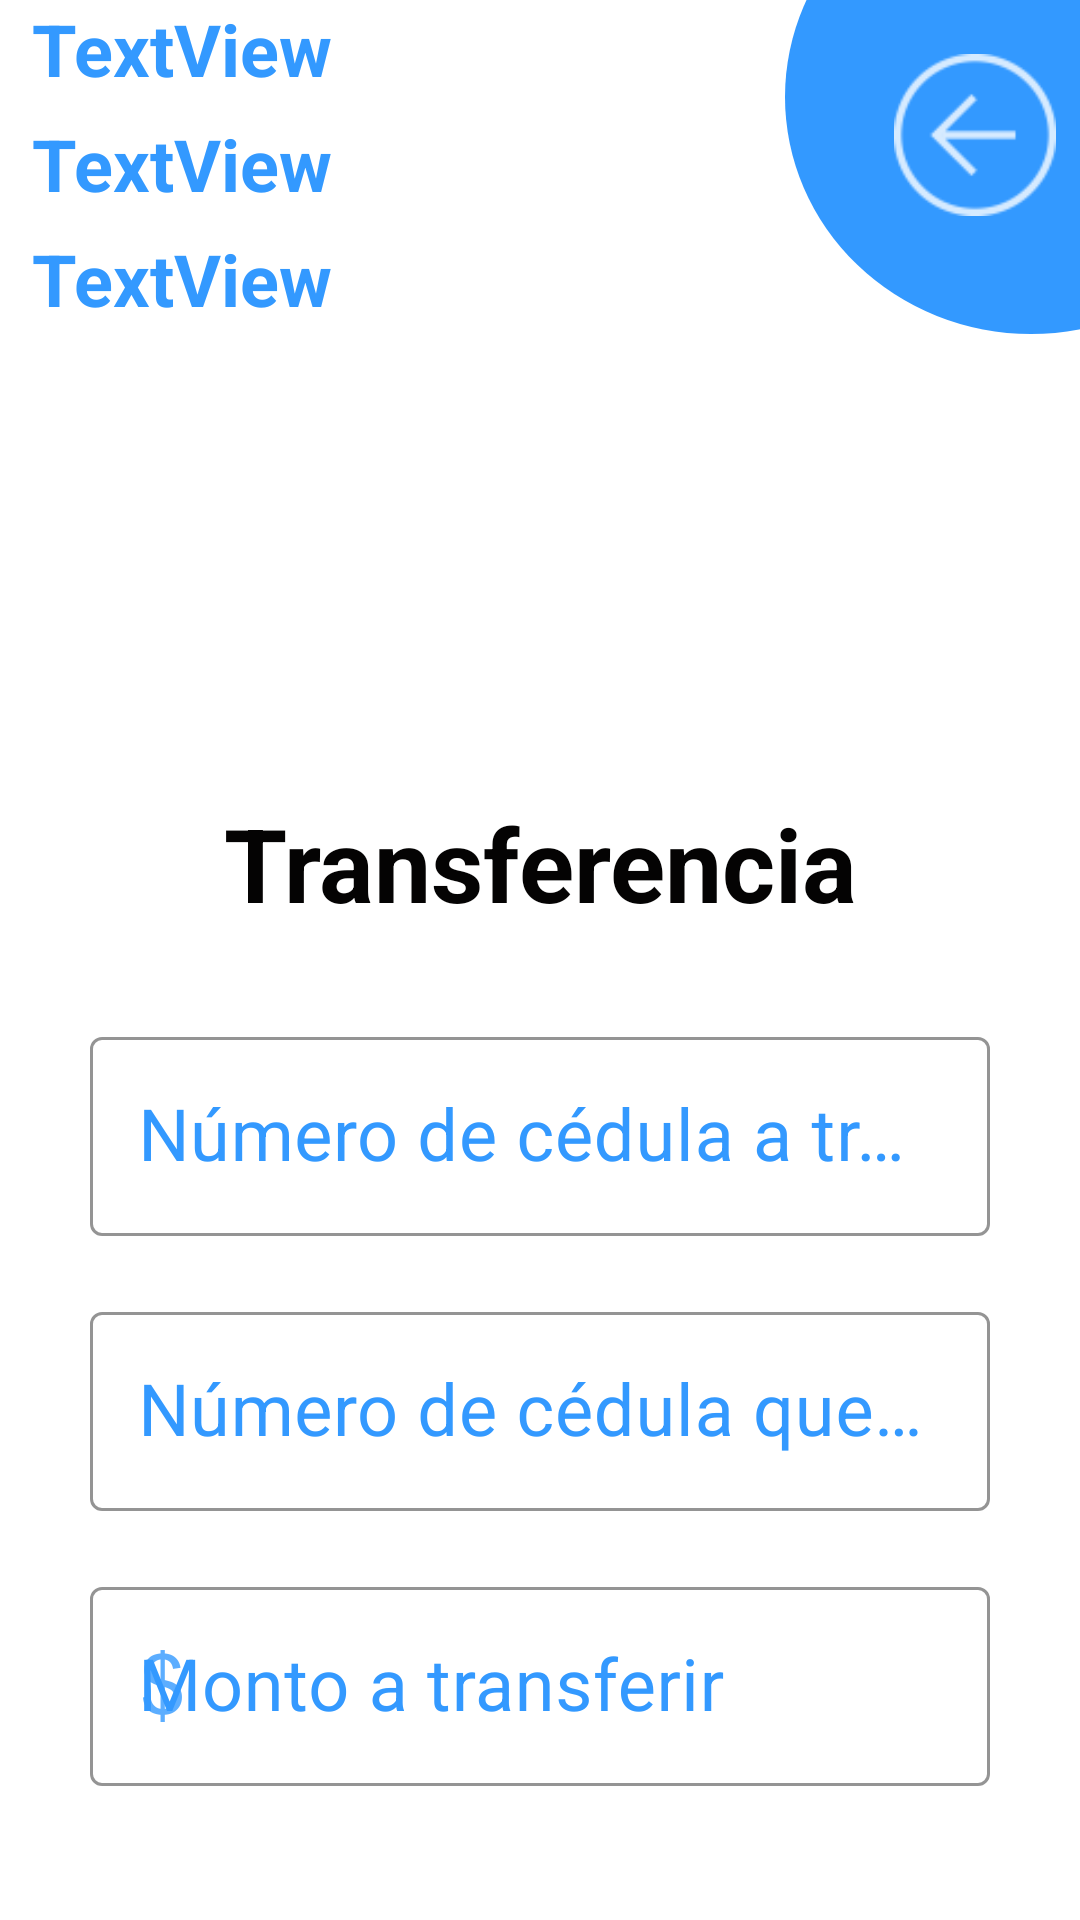

Here is an Android app screen rendered from its layout file. Give the layout XML and the strings, colors and styles it references.
<!-- AndroidManifest.xml: application theme Theme.MvpLoginAgenda -->
<!-- res/layout/activity_corresponsal_transfer.xml -->
<?xml version="1.0" encoding="utf-8"?>
<LinearLayout xmlns:android="http://schemas.android.com/apk/res/android"
    xmlns:app="http://schemas.android.com/apk/res-auto"
    xmlns:tools="http://schemas.android.com/tools"
    android:layout_width="match_parent"
    android:layout_height="match_parent"
    tools:context=".Corresponsal_Transfer"
    android:orientation="vertical">

    <androidx.constraintlayout.widget.ConstraintLayout
        android:layout_width="match_parent"
        android:layout_height="115dp">

        <LinearLayout
            android:id="@+id/linearLayout"
            android:layout_width="247dp"
            android:layout_height="115dp"
            android:layout_marginHorizontal="10dp"
            android:orientation="horizontal"
            app:layout_constraintBottom_toBottomOf="parent"
            app:layout_constraintEnd_toEndOf="parent"
            app:layout_constraintHorizontal_bias="0.006"
            app:layout_constraintStart_toStartOf="parent"
            app:layout_constraintTop_toTopOf="parent">

            <LinearLayout
                android:layout_width="match_parent"
                android:layout_height="match_parent"
                android:orientation="vertical">

                <TextView
                    android:id="@+id/txtCopName"
                    android:layout_width="match_parent"
                    android:layout_height="wrap_content"
                    android:layout_weight="1"
                    android:text="TextView"
                    android:textAlignment="textStart"
                    android:textColor="  #39F"
                    android:textSize="24sp"
                    android:textStyle="bold" />

                <TextView
                    android:id="@+id/txtCopBalance"
                    android:layout_width="match_parent"
                    android:layout_height="wrap_content"
                    android:layout_weight="1"
                    android:text="TextView"
                    android:textColor="  #39F"
                    android:textSize="24sp"
                    android:textStyle="bold" />

                <TextView
                    android:id="@+id/txtCopAcount"
                    android:layout_width="match_parent"
                    android:layout_height="wrap_content"
                    android:layout_weight="1"
                    android:text="TextView"
                    android:textColor="  #39F"
                    android:textSize="24sp"
                    android:textStyle="bold" />
            </LinearLayout>

        </LinearLayout>

        <LinearLayout
            android:layout_width="164dp"
            android:layout_height="158dp"
            android:layout_marginStart="4dp"
            android:layout_marginBottom="4dp"
            android:background="@drawable/circulo"
            android:backgroundTint="#39F"
            android:orientation="horizontal"
            app:layout_constraintBottom_toBottomOf="parent"
            app:layout_constraintStart_toEndOf="@+id/linearLayout">

        </LinearLayout>

        <ImageView
            android:id="@+id/imgArrowbackDeposit"
            android:layout_width="54dp"
            android:layout_height="54dp"
            android:layout_marginStart="290dp"
            android:layout_marginBottom="25dp"
            app:layout_constraintBottom_toBottomOf="parent"
            app:layout_constraintEnd_toEndOf="parent"
            app:layout_constraintStart_toStartOf="parent"
            app:layout_constraintTop_toTopOf="parent"
            app:srcCompat="@drawable/ic_action_arrowback"
            app:tint="@color/white" />

    </androidx.constraintlayout.widget.ConstraintLayout>

    <LinearLayout
        android:layout_width="match_parent"
        android:layout_height="match_parent"
        android:orientation="vertical"
        android:paddingTop="150dp">

        <TextView
            android:id="@+id/textView13"
            android:layout_width="match_parent"
            android:layout_height="wrap_content"
            android:layout_marginHorizontal="20dp"
            android:text="@string/TransferTittle"
            android:textAlignment="center"
            android:textColor="#040303"
            android:textSize="34sp"
            android:textStyle="bold" />

        <LinearLayout
            android:layout_width="match_parent"
            android:layout_height="340dp"
            android:layout_marginHorizontal="30dp"
            android:layout_marginTop="30dp"
            android:orientation="vertical">

            <com.google.android.material.textfield.TextInputLayout
                style="@style/Widget.MaterialComponents.TextInputLayout.OutlinedBox"
                android:layout_width="match_parent"
                android:layout_height="wrap_content"
                android:layout_marginBottom="20dp"
                app:boxStrokeColor="#39F"
                app:hintTextColor="#39F"
                android:textColorHint="#39F">

                <com.google.android.material.textfield.TextInputEditText
                    android:id="@+id/txtCctoClientTransfer"
                    android:layout_width="match_parent"
                    android:layout_height="wrap_content"
                    android:hint="@string/txtTransferCc"
                    android:textSize="24sp" />
            </com.google.android.material.textfield.TextInputLayout>

            <com.google.android.material.textfield.TextInputLayout
                style="@style/Widget.MaterialComponents.TextInputLayout.OutlinedBox"
                android:layout_width="match_parent"
                android:layout_height="wrap_content"
                android:layout_marginBottom="20dp"
                app:boxStrokeColor="#39F"
                app:hintTextColor="#39F"
                android:textColorHint="#39F">

                <com.google.android.material.textfield.TextInputEditText
                    android:id="@+id/txtCcClient"
                    android:layout_width="match_parent"
                    android:layout_height="wrap_content"
                    android:hint="@string/txtTransferCcclient"
                    android:textSize="24sp"
                    />
            </com.google.android.material.textfield.TextInputLayout>

            <com.google.android.material.textfield.TextInputLayout
                style="@style/Widget.MaterialComponents.TextInputLayout.OutlinedBox"
                android:layout_width="match_parent"
                android:layout_height="wrap_content"
                android:layout_marginBottom="40dp"
                app:startIconDrawable="@drawable/ic_dollar_icon"
                app:startIconTint="#39F"
                app:boxStrokeColor="#39F"
                app:hintTextColor="#39F"
                android:textColorHint="#39F">

                <com.google.android.material.textfield.TextInputEditText
                    android:id="@+id/txtTransferValue"
                    android:layout_width="match_parent"
                    android:layout_height="wrap_content"
                    android:hint="@string/txtTransferValue"
                    android:textSize="24sp" />
            </com.google.android.material.textfield.TextInputLayout>

            <androidx.constraintlayout.widget.ConstraintLayout
                android:layout_width="match_parent"
                android:layout_height="wrap_content">

                <Button
                    android:id="@+id/btnConfirmTransfer"
                    android:layout_width="wrap_content"
                    android:layout_height="wrap_content"
                    android:backgroundTint="#39F"
                    android:text="@string/btnConfirmTransfer"
                    android:textSize="16sp"
                    app:layout_constraintBottom_toBottomOf="parent"
                    app:layout_constraintEnd_toEndOf="parent"
                    app:layout_constraintHorizontal_bias="0.081"
                    app:layout_constraintStart_toStartOf="parent"
                    app:layout_constraintTop_toTopOf="parent"
                    app:layout_constraintVertical_bias="0.0" />

                <Button
                    android:id="@+id/btnCancelTransfer"
                    style="?attr/materialButtonOutlinedStyle"
                    android:layout_width="wrap_content"
                    android:layout_height="wrap_content"
                    android:text="@string/btnCancelTransfer"
                    android:textColor="  #39F"
                    android:textSize="16sp"
                    app:layout_constraintBottom_toBottomOf="parent"
                    app:layout_constraintEnd_toEndOf="parent"
                    app:layout_constraintHorizontal_bias="0.922"
                    app:layout_constraintStart_toStartOf="parent"
                    app:layout_constraintTop_toTopOf="parent"
                    app:layout_constraintVertical_bias="0.0"
                    app:strokeColor="#39F" />
            </androidx.constraintlayout.widget.ConstraintLayout>
        </LinearLayout>

    </LinearLayout>
</LinearLayout>
<!-- resources referenced by this layout -->
<resources>
  <color name="white">#FFFFFFFF</color>
  <!-- drawable circulo (drawable) -->
  <?xml version="1.0" encoding="utf-8"?>
  <shape xmlns:android="http://schemas.android.com/apk/res/android"
      android:shape="oval">
      <corners
          android:radius="35dp"
          />
      <solid
              android:color="@color/white"
          />
  </shape>
  <!-- drawable ic_action_arrowback: png bitmap (drawable-hdpi, 654 bytes) -->
  <!-- drawable ic_dollar_icon: png bitmap (drawable-hdpi, 876 bytes) -->
  <string name="TransferTittle">Transferencia</string>
  <string name="btnCancelTransfer">Cancelar</string>
  
  
      /* CORRESPONSAL HISTORIAL */
  <string name="btnConfirmTransfer">Confirmar</string>
  <string name="txtTransferCc">Número de cédula a transferir</string>
  <string name="txtTransferCcclient">Número de cédula que transfiere</string>
  <string name="txtTransferValue">Monto a transferir</string>
  <style name="Theme.MvpLoginAgenda" parent="Theme.MaterialComponents.DayNight.NoActionBar">
          
          <item name="colorPrimary">@color/purple_500</item>
          <item name="colorPrimaryVariant">@color/purple_700</item>
          <item name="colorOnPrimary">@color/white</item>
          
          <item name="colorSecondary">@color/teal_200</item>
          <item name="colorSecondaryVariant">@color/teal_700</item>
          <item name="colorOnSecondary">@color/black</item>
          
          <item name="android:statusBarColor" tools:targetApi="l">?attr/colorPrimaryVariant</item>
          
      </style>
  <color name="purple_500">#FF6200EE</color>
  <color name="purple_700">#FF3700B3</color>
  <color name="teal_200">#FF03DAC5</color>
  <color name="teal_700">#FF018786</color>
  <color name="black">#FF000000</color>
</resources>
